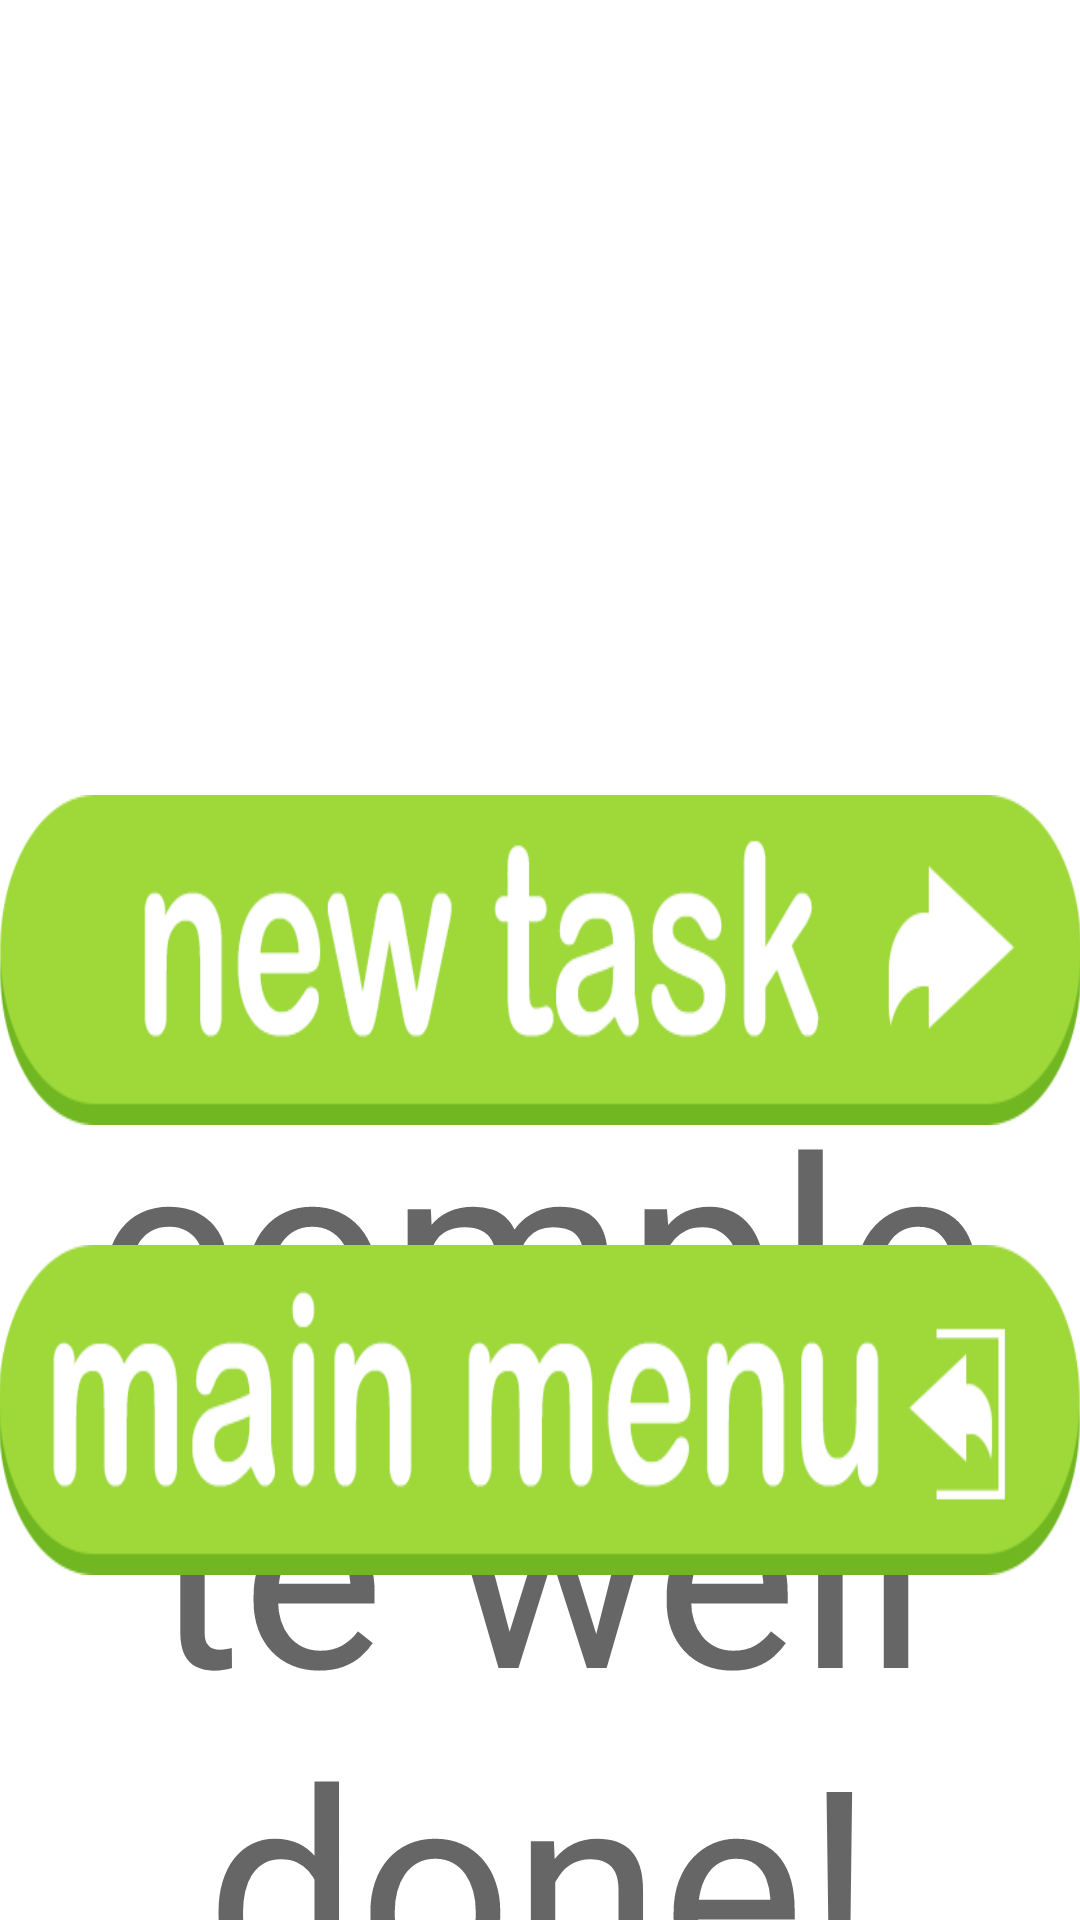

Reconstruct the res/layout file that produces this screen, plus the resources it refers to.
<!-- AndroidManifest.xml: application theme Theme.MaterialComponents.Light.DarkActionBar -->
<!-- res/layout/activity_task_complete.xml -->
<?xml version="1.0" encoding="utf-8"?>
<RelativeLayout xmlns:android="http://schemas.android.com/apk/res/android"
    xmlns:tools="http://schemas.android.com/tools"
    android:id="@+id/activity_task_complete"
    android:layout_width="match_parent"
    android:layout_height="match_parent"
    android:paddingBottom="@dimen/activity_vertical_margin"
    android:paddingLeft="@dimen/activity_horizontal_margin"
    android:paddingRight="@dimen/activity_horizontal_margin"
    android:paddingTop="@dimen/activity_vertical_margin"
    tools:context="com.wilki.tica.activities.TaskCompleteActivity">

    <TextView
        android:text="@string/task_complete_well_done"
        android:textSize="90dp"
        android:layout_width="wrap_content"
        android:layout_height="wrap_content"
        android:layout_alignParentTop="true"
        android:layout_centerHorizontal="true"
        android:layout_marginTop="250dp"
        android:id="@+id/completionMessageTv"
        android:textAppearance="@style/TextAppearance.AppCompat.Display2"
        android:textAlignment="center" />

    <Button
        android:background="@drawable/new_task_button"
        android:layout_width="550dp"
        android:layout_height="110dp"
        android:layout_centerHorizontal="true"
        android:layout_centerVertical="true"
        android:id="@+id/start_new_task_btn"
        android:onClick="startNewTask"/>

    <Button
        android:background="@drawable/main_menu_button"
        android:layout_width="550dp"
        android:layout_height="110dp"
        android:layout_below="@+id/start_new_task_btn"
        android:layout_centerHorizontal="true"
        android:layout_marginTop="40dp"
        android:id="@+id/rtn_main_menu_btn"
        android:onClick="returnToMainMenu"/>
</RelativeLayout>
<!-- resources referenced by this layout -->
<resources>
  <!-- drawable main_menu_button (drawable) -->
  <?xml version="1.0" encoding="utf-8"?>
  <selector xmlns:android="http://schemas.android.com/apk/res/android">
      <item
          android:state_enabled="false"
          android:drawable="@drawable/main_menu_btn_press" />
      <item
          android:state_pressed="true"
          android:state_enabled="true"
          android:drawable="@drawable/main_menu_btn_press" />
      <item
          android:state_focused="true"
          android:state_enabled="true"
          android:drawable="@drawable/main_menu_btn" />
      <item
          android:state_enabled="true"
          android:drawable="@drawable/main_menu_btn" />
  </selector>
  <!-- drawable new_task_button (drawable) -->
  <?xml version="1.0" encoding="utf-8"?>
  <selector xmlns:android="http://schemas.android.com/apk/res/android">
      <item
          android:state_enabled="false"
          android:drawable="@drawable/new_task_btn_pres" />
      <item
          android:state_pressed="true"
          android:state_enabled="true"
          android:drawable="@drawable/new_task_btn_pres" />
      <item
          android:state_focused="true"
          android:state_enabled="true"
          android:drawable="@drawable/new_task_btn" />
      <item
          android:state_enabled="true"
          android:drawable="@drawable/new_task_btn" />
  </selector>
  <string name="task_complete_well_done">task complete well done!</string>
  <!-- drawable main_menu_btn_press: png bitmap (drawable, 32328 bytes) -->
  <!-- drawable main_menu_btn: png bitmap (drawable, 32590 bytes) -->
  <!-- drawable new_task_btn_pres: png bitmap (drawable, 34871 bytes) -->
  <!-- drawable new_task_btn: png bitmap (drawable, 35083 bytes) -->
</resources>
